Image classification data set "prepared" (pritam586/SwasthyaConnect on GitHub). Class labels (2): anemic, non anemic.

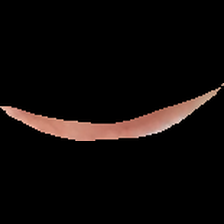
Label: anemic

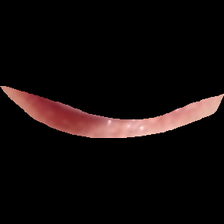
Label: non anemic

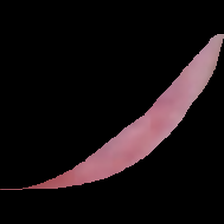
Label: non anemic

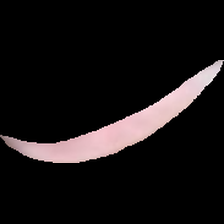
Label: anemic

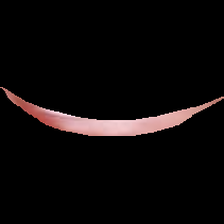
Label: non anemic

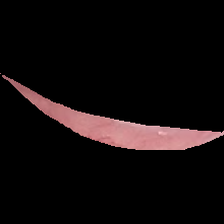
Label: anemic
